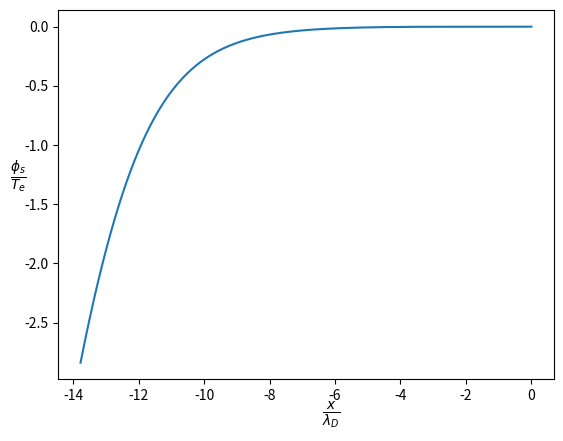

Write the Python code that produced this figure. (Note: this script raises an exception after producing the figure.)
import numpy as np
from scipy import integrate as spit
import matplotlib.pyplot as plt 

Te = 10.0**(-1) #Real - actually kb*T/e
epsp = 1.00 #Non-dim
n = 10**20 #Real
esp = 8.854*10**(-12) #Real in F/m
me = 9.11*10**(-31) #Real in kg
mp = 1.67*10**(-27) #Real in kg
phiw = np.log((mp/(2.0*np.pi*me))**(0.5)) #non-dim
dp = 0.001
 
phis = -np.logspace(0.0001, phiw , 500) #Non-dim

kick = 1e-6
points = 5000
phis = -np.logspace(np.log10(kick), np.log10(phiw),points ) #non-dim
#phis = np.flip(phis, axis = 0)
e = 1.6*10**(-19) #Real 

#epsp = -phis[-1]*1.05
def dxdp(x,phi):
    #epsp = 1.0 - phi
    dxdphi = (np.exp(phi) - 1.0 + 2.0*epsp*(1.0 - phi/epsp)**(0.5) - 2.0*epsp)**(-0.5)
    return dxdphi

cofactor = (2*e*n/(esp*Te))**(-0.5)

k1,k2,k3,k4 = 0.0, 0.0, 0.0, 0.0
xn0 = 0.0
x_out = []
x_out.append(xn0)
for i in range(0, len(phis) - 1):
    xn0 = x_out[i]    
    dp = phis[i+1] - phis[i]
    k1 = dp*dxdp(xn0, phis[i])
    k2 = dp*dxdp(xn0 + 0.5*dp, phis[i] + 0.5*k1)
    k3 = dp*dxdp(xn0 + 0.5*dp, phis[i] + 0.5*k2)
    k4 = dp*dxdp(xn0 + dp, phis[i] + k3)
    xn1 = xn0 + (1.0/6.0)*(k1 + 2.0*k2 + 2.0*k3 + k4)
    x_out.append(xn1)
x_out = np.asarray(x_out)*cofactor 
ld = np.sqrt(Te*esp/(e*n))

x = x_out[1:]/ld
x = x_out/ld
plt.xlabel(r'$\frac{x}{\lambda_D}$', fontsize = 14)
plt.ylabel(r'$\frac{\phi_s}{T_e}$', fontsize = 14, rotation = 0)
#plt.xscale('log')
#plt.yscale('log')

ax = plt.gca()
ax.xaxis.set_label_coords(0.55, -0.055)
ax.yaxis.set_label_coords(-0.08, 0.50)
plt.plot(x,phis)
plt.show()
#plt.savefig('Sheath_pot.png', format = 'png', dpi = 1600)

print('Sheath size is', x[-1] - x[0])

s = spit.simps(dxdp(0.0,phis), phis)
print(s)